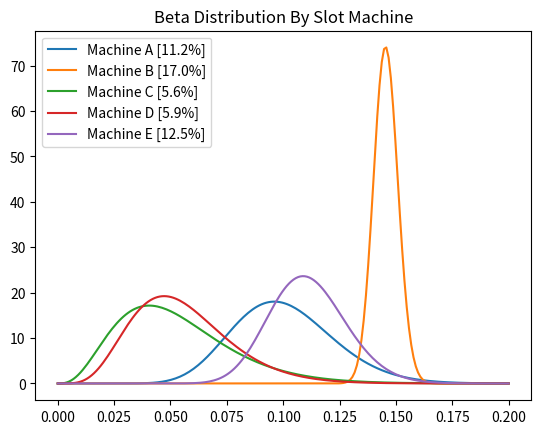

The script that saved this image:

# Thompson Sampling Introduction
from scipy.stats import beta
import numpy as np
import matplotlib.pyplot as plt

# predefined win rates for each slot machine (AI model is unaware of these)
conversion_rates = [0.10, 0.14, 0.05, 0.08, 0.12]
reward_values = [1, 1, 1, 1, 1]

N = 5000                   # number of samples
d = len(conversion_rates)   # number of slot machines

# run simulation to create data frame of slot machine wins / losses
slot_machine_data = np.zeros((N, d))
machine_selected = []
for i in range(N):
    for j in range(d):
        if np.random.rand() < conversion_rates[j]:
            slot_machine_data[i][j] = 1

# model for determining the best slot machine
positive_reward = np.zeros(d)
negative_reward = np.zeros(d)

for i in range(N):
    selected = 0
    max_random = 0
    for j in range(d):
        # distribution graph for the slot machines will shift to the right for the best slot machine
        random_guess = np.random.beta(positive_reward[j] + 1, negative_reward[j] + 1)
        # print(str(random_guess) + " : " + str(max_random))
        if random_guess > max_random:
            max_random = random_guess
            selected = j   

    machine_selected.append(selected)
    # distribute positive reward if the selected slot machine won, negative if not.  
    if slot_machine_data[i][selected] == 1:
        positive_reward[selected] += reward_values[selected]
    else:
        negative_reward[selected] += 1

# display the details of the results
# print(positive_reward)
# print(negative_reward)
# selected_machines = positive_reward + negative_reward
# for i in range(d):
#     print('Machine number ' + str(i+1) + ' was selected ' + str(selected_machines[i]) + ' times')
# print('Conclusion: Best machine is machine number ' + str(np.argmax(selected_machines) + 1))
print("\nRewards By Machine = ", positive_reward)
print("\nNo Rewards By Machine = ", negative_reward)
# print("\nTotal Rewards = ")
# print("\nMachine Selected At Each Round : ", machine_selected)

# plt.bar(['B1','B2','B3','B4','B5'],positive_reward)
# plt.title('MABP')
# plt.xlabel('Bandits')
# plt.ylabel('Reward By Each Machine')
# plt.show()

# from collections import Counter
# print("\nNumber of Times Each Machine Was Selected: ", dict(Counter(machine_selected)))
# print("\n")

# plt.hist(machine_selected)
# plt.title('Histogram of machines selected')
# plt.xlabel('Bandits')
# plt.xticks(range(0, 5))
# plt.ylabel('No. Of Times Each Bandit Was Selected')
# plt.show()

rv0 = beta(positive_reward[0], negative_reward[0])
rv1 = beta(positive_reward[1], negative_reward[1])
rv2 = beta(positive_reward[2], negative_reward[2])
rv3 = beta(positive_reward[3], negative_reward[3])
rv4 = beta(positive_reward[4], negative_reward[4])

x = np.linspace(0, .2, 200)
plt.title('Beta Distribution By Slot Machine')
plt.plot(x, rv0.pdf(x), label="Machine A [" + str(round((positive_reward[0]/negative_reward[0])*100,1)) + "%]")
plt.plot(x, rv1.pdf(x), label="Machine B [" + str(round((positive_reward[1]/negative_reward[1])*100,1)) + "%]")
plt.plot(x, rv2.pdf(x), label="Machine C [" + str(round((positive_reward[2]/negative_reward[2])*100,1)) + "%]")
plt.plot(x, rv3.pdf(x), label="Machine D [" + str(round((positive_reward[3]/negative_reward[3])*100,1)) + "%]")
plt.plot(x, rv4.pdf(x), label="Machine E [" + str(round((positive_reward[4]/negative_reward[4])*100,1)) + "%]")
plt.legend()
plt.show()
